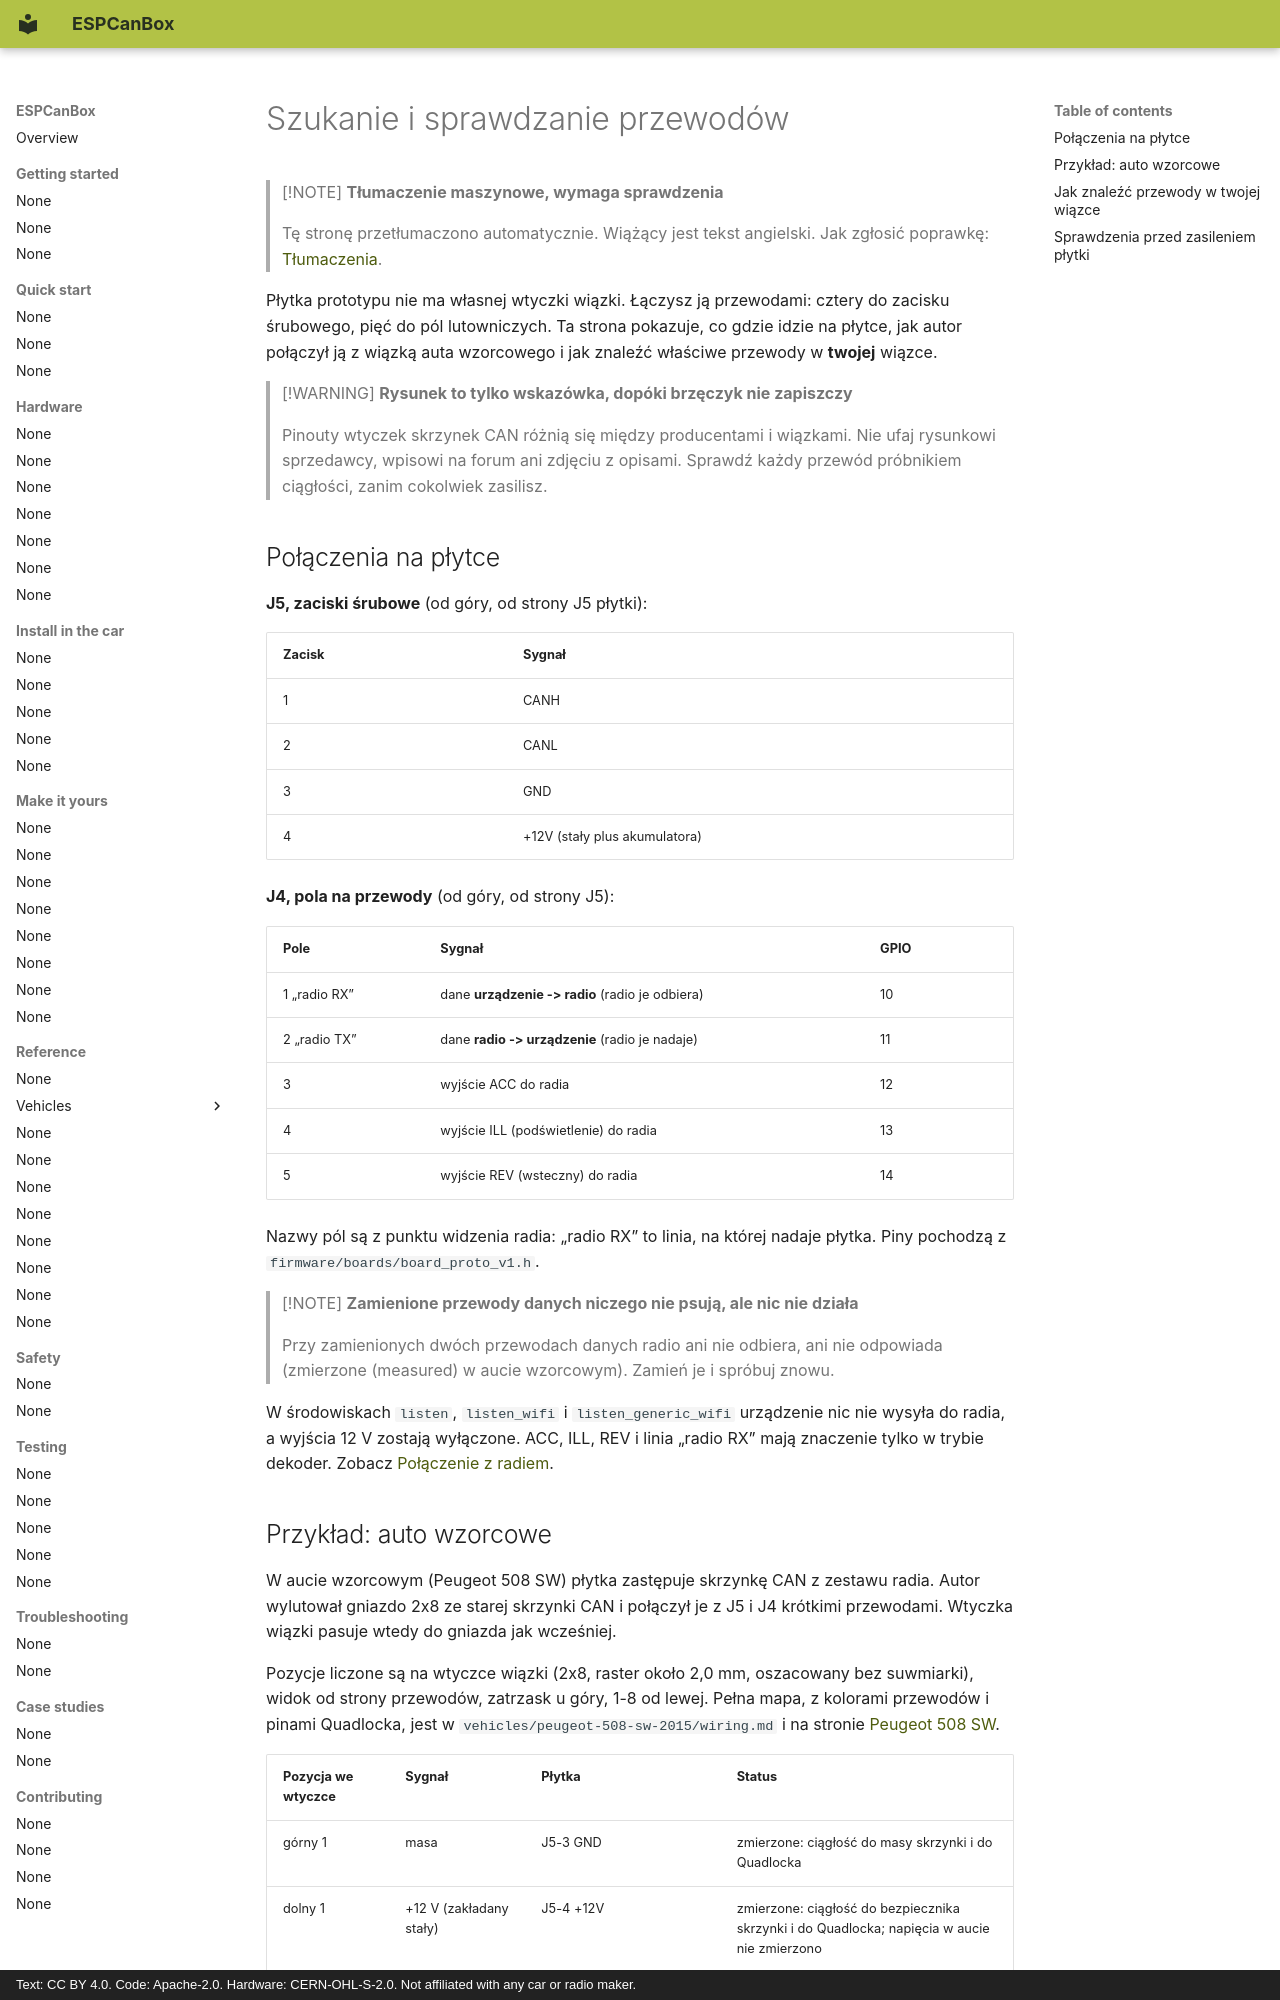

repository: grabowski98/ESPCanBox · page: pl/hardware/wiring/index.html · generator: mkdocs · copyright: Text: CC BY 4.0. Code: Apache-2.0. Hardware: CERN-OHL-S-2.0. Not affiliated with any car or radio maker.

# Szukanie i sprawdzanie przewodów

> [!NOTE]
> **Tłumaczenie maszynowe, wymaga sprawdzenia**
>
> Tę stronę przetłumaczono automatycznie. Wiążący jest tekst angielski. Jak zgłosić poprawkę:
> [Tłumaczenia](../contributing/translations.md#send-your-work).

Płytka prototypu nie ma własnej wtyczki wiązki. Łączysz ją przewodami: cztery do zacisku
śrubowego, pięć do pól lutowniczych. Ta strona pokazuje, co gdzie idzie na płytce, jak autor
połączył ją z wiązką auta wzorcowego i jak znaleźć właściwe przewody w **twojej** wiązce.

> [!WARNING]
> **Rysunek to tylko wskazówka, dopóki brzęczyk nie zapiszczy**
>
> Pinouty wtyczek skrzynek CAN różnią się między producentami i wiązkami. Nie ufaj rysunkowi
> sprzedawcy, wpisowi na forum ani zdjęciu z opisami. Sprawdź każdy przewód próbnikiem
> ciągłości, zanim cokolwiek zasilisz.

## Połączenia na płytce {#connections-on-the-board}

**J5, zaciski śrubowe** (od góry, od strony J5 płytki):

| Zacisk | Sygnał |
|---|---|
| 1 | CANH |
| 2 | CANL |
| 3 | GND |
| 4 | +12V (stały plus akumulatora) |

**J4, pola na przewody** (od góry, od strony J5):

| Pole | Sygnał | GPIO |
|---|---|---|
| 1 „radio RX” | dane **urządzenie -> radio** (radio je odbiera) | 10 |
| 2 „radio TX” | dane **radio -> urządzenie** (radio je nadaje) | 11 |
| 3 | wyjście ACC do radia | 12 |
| 4 | wyjście ILL (podświetlenie) do radia | 13 |
| 5 | wyjście REV (wsteczny) do radia | 14 |

Nazwy pól są z punktu widzenia radia: „radio RX” to linia, na której nadaje płytka. Piny pochodzą
z `firmware/boards/board_proto_v1.h`.

> [!NOTE]
> **Zamienione przewody danych niczego nie psują, ale nic nie działa**
>
> Przy zamienionych dwóch przewodach danych radio ani nie odbiera, ani nie odpowiada (zmierzone
> (measured) w aucie wzorcowym). Zamień je i spróbuj znowu.

W środowiskach `listen`, `listen_wifi` i `listen_generic_wifi` urządzenie nic nie wysyła do radia,
a wyjścia 12 V zostają wyłączone. ACC, ILL, REV i linia „radio RX” mają znaczenie tylko w trybie
dekoder. Zobacz [Połączenie z radiem](../install-in-car/radio-connection.md).
